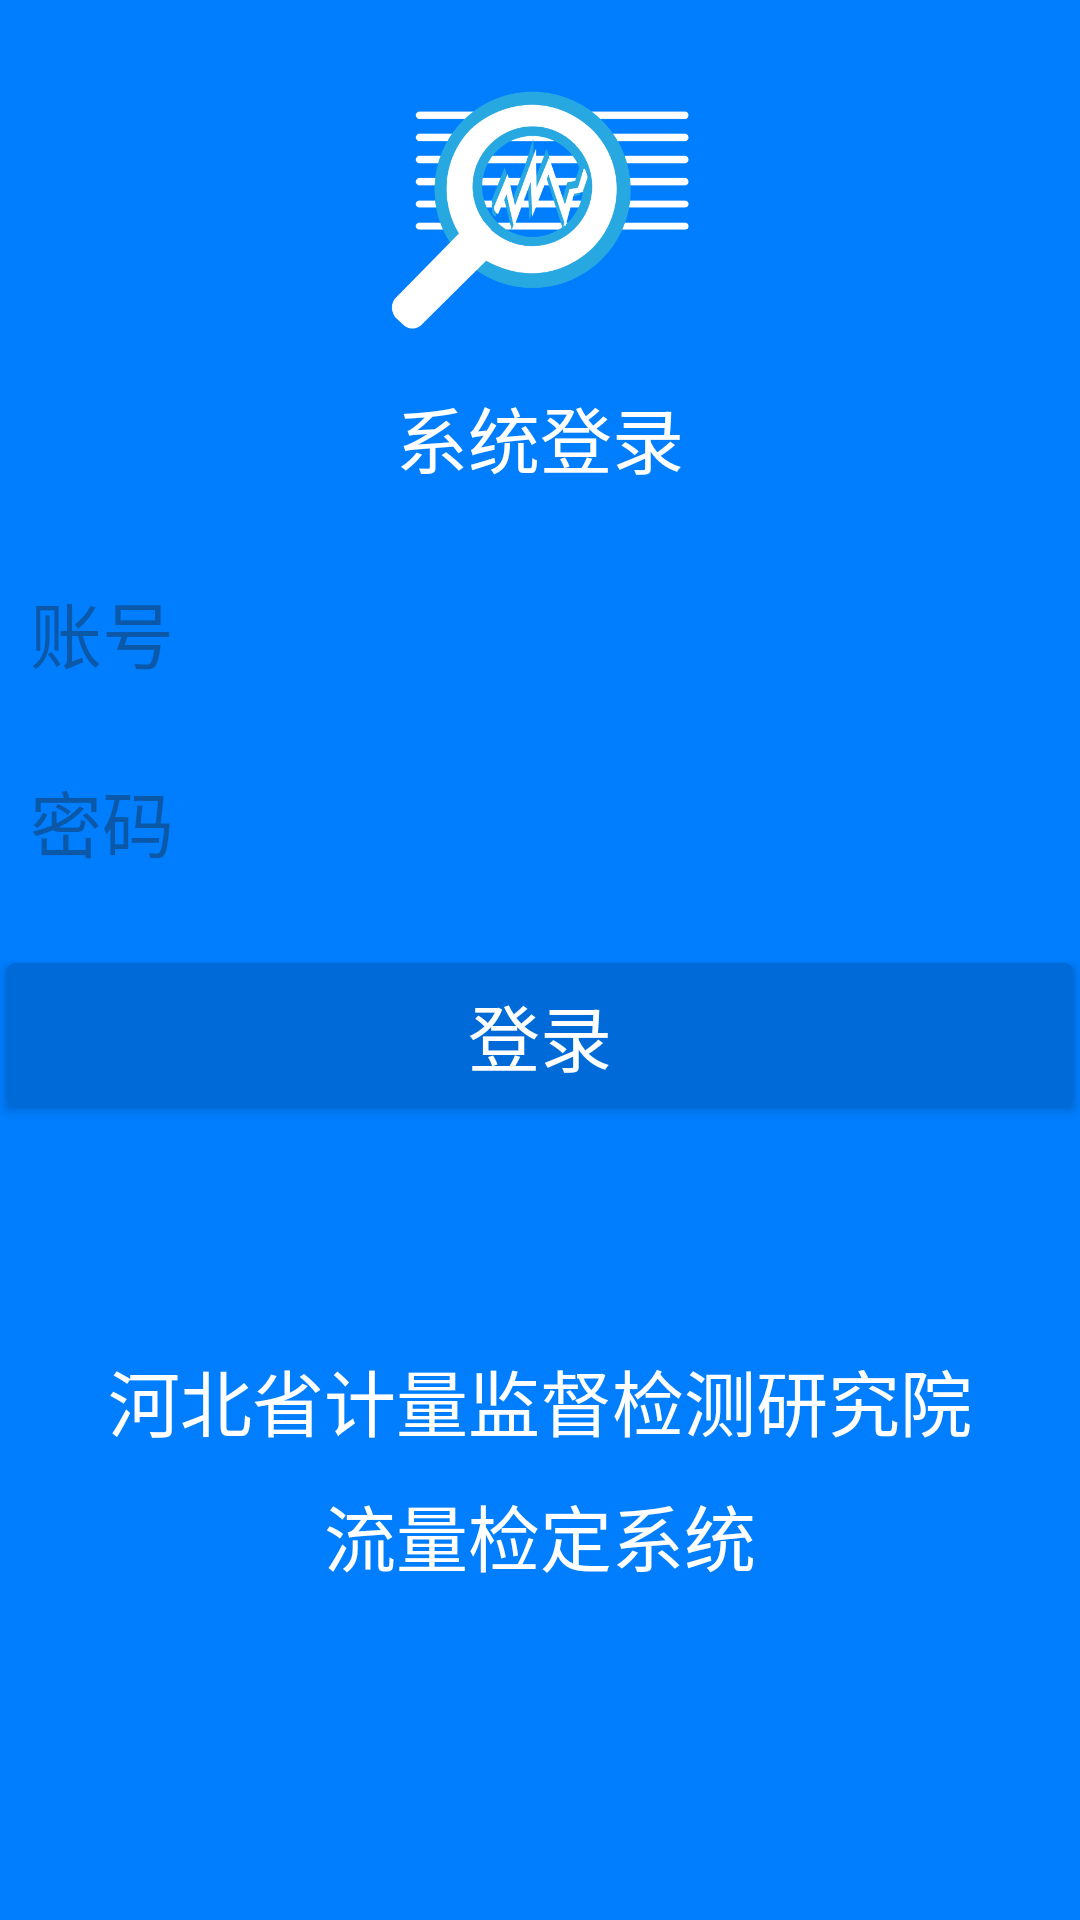

Android layout source for this screen:
<!-- AndroidManifest.xml: application theme Theme.NdLljdApp -->
<!-- res/layout/activity_login.xml -->
<?xml version="1.0" encoding="utf-8"?>
<LinearLayout xmlns:android="http://schemas.android.com/apk/res/android"
    xmlns:tools="http://schemas.android.com/tools"
    android:layout_width="match_parent"
    android:layout_height="match_parent"
    android:orientation="vertical"
    android:gravity="center_horizontal"
    tools:context=".activity.LoginActivity"
    android:background="@color/colorPrimary">

    <ImageView
        android:id="@+id/iv_app_ic"
        android:layout_width="100dp"
        android:layout_height="100dp"
        android:layout_marginTop="20dp"
        android:src="@drawable/iv_app_ic_login" />
    <TextView
        android:id="@+id/tv_account_type_act_login"
        android:layout_width="wrap_content"
        android:layout_height="wrap_content"
        android:layout_marginStart="8dp"
        android:layout_marginTop="8dp"
        android:layout_marginEnd="8dp"
        android:text="系统登录"
        android:textColor="@color/white"
        android:textSize="24sp" />

    <EditText
        android:id="@+id/et_username_act_login"
        android:layout_width="match_parent"
        android:layout_height="@dimen/editTextHeight"
        android:layout_marginTop="20dp"
        android:background="@drawable/bg_account_input"
        android:gravity="center_vertical|start"
        android:hint="@string/account_number"
        android:inputType="text"
        android:paddingStart="10dp"
        android:paddingEnd="10dp"
        android:singleLine="true"
        android:textColor="@color/black"
        android:textSize="24sp"
        tools:ignore="TextFields" />


    <EditText
        android:id="@+id/et_password_act_login"
        android:layout_width="match_parent"
        android:layout_height="@dimen/editTextHeight"
        android:layout_marginTop="8dp"
        android:background="@drawable/bg_account_input"
        android:gravity="center_vertical|start"
        android:hint="@string/password"
        android:inputType="textPassword"
        android:paddingStart="@dimen/editTextPadding"
        android:paddingEnd="@dimen/editTextPadding"
        android:singleLine="true"
        android:textColor="@color/black"
        android:textSize="@dimen/title_text_size"
        tools:ignore="TextFields" />

    <Button
        android:id="@+id/btn_login_act_login"
        style="@style/btn_blue_style"
        android:layout_width="match_parent"
        android:layout_height="wrap_content"
        android:layout_marginTop="@dimen/editTextMargin"
        android:text="@string/login"
        android:textSize="@dimen/title_text_size" />

    <TextView
        android:id="@+id/tv_app_custom_act_login"
        android:layout_width="wrap_content"
        android:layout_height="wrap_content"
        android:layout_marginTop="80dp"
        android:text="@string/custom_name"
        android:textColor="@color/white"
        android:textSize="@dimen/title_text_size" />

    <TextView
        android:id="@+id/tv_app_name_act_login"
        android:layout_width="wrap_content"
        android:layout_height="wrap_content"
        android:layout_marginTop="10dp"
        android:text="@string/app_name"
        android:textColor="@color/white"
        android:textSize="@dimen/title_text_size" />


</LinearLayout>
<!-- resources referenced by this layout -->
<resources>
  <color name="black">#000000</color>
  <color name="colorPrimary">#007EFE</color>
  <color name="white">#ffffff</color>
  <dimen name="editTextHeight">55dp</dimen>
  <dimen name="editTextMargin">20dp</dimen>
  <dimen name="editTextPadding">10dp</dimen>
  <dimen name="title_text_size">24sp</dimen>
  <!-- drawable iv_app_ic_login: png bitmap (drawable, 35273 bytes) -->
  <string name="account_number">账号</string>
  <string name="app_name">流量检定系统</string>
  <string name="custom_name">河北省计量监督检测研究院</string>
  <string name="login">登录</string>
  <string name="password">密码</string>
  <style name="btn_blue_style">
          <item name="android:textColor">@color/white</item>
          <item name="android:background">@drawable/bg_btn_blue</item>
          <item name="android:layout_marginLeft">2dp</item>
          <item name="android:layout_marginRight">2dp</item>
      </style>
  <style name="Theme.NdLljdApp" parent="Base.Theme.NdLljdApp" />
  <!-- drawable bg_btn_blue (drawable) -->
  <?xml version="1.0" encoding="utf-8"?>
  <selector xmlns:android="http://schemas.android.com/apk/res/android">
  
  
      <item android:state_pressed="true">
          <shape android:shape="rectangle">
              <corners android:radius="2dp" />
              <solid android:color="@color/bg_login_state_pressed" />
              <stroke android:width="2dp" android:color="@color/bg_login_state_pressed" />
          </shape>
      </item>
      <item>
          <shape android:shape="rectangle">
              <corners android:radius="2dp" />
              <solid android:color="@color/bg_login_state_normal" />
              <stroke android:width="2dp" android:color="@color/bg_login_state_normal" />
          </shape>
      </item>
  </selector>
  <style name="Base.Theme.NdLljdApp" parent="Theme.Material3.DayNight">
          
          
      </style>
  <color name="bg_login_state_pressed">#0167cf</color>
  <color name="bg_login_state_normal">#006BD8</color>
</resources>
